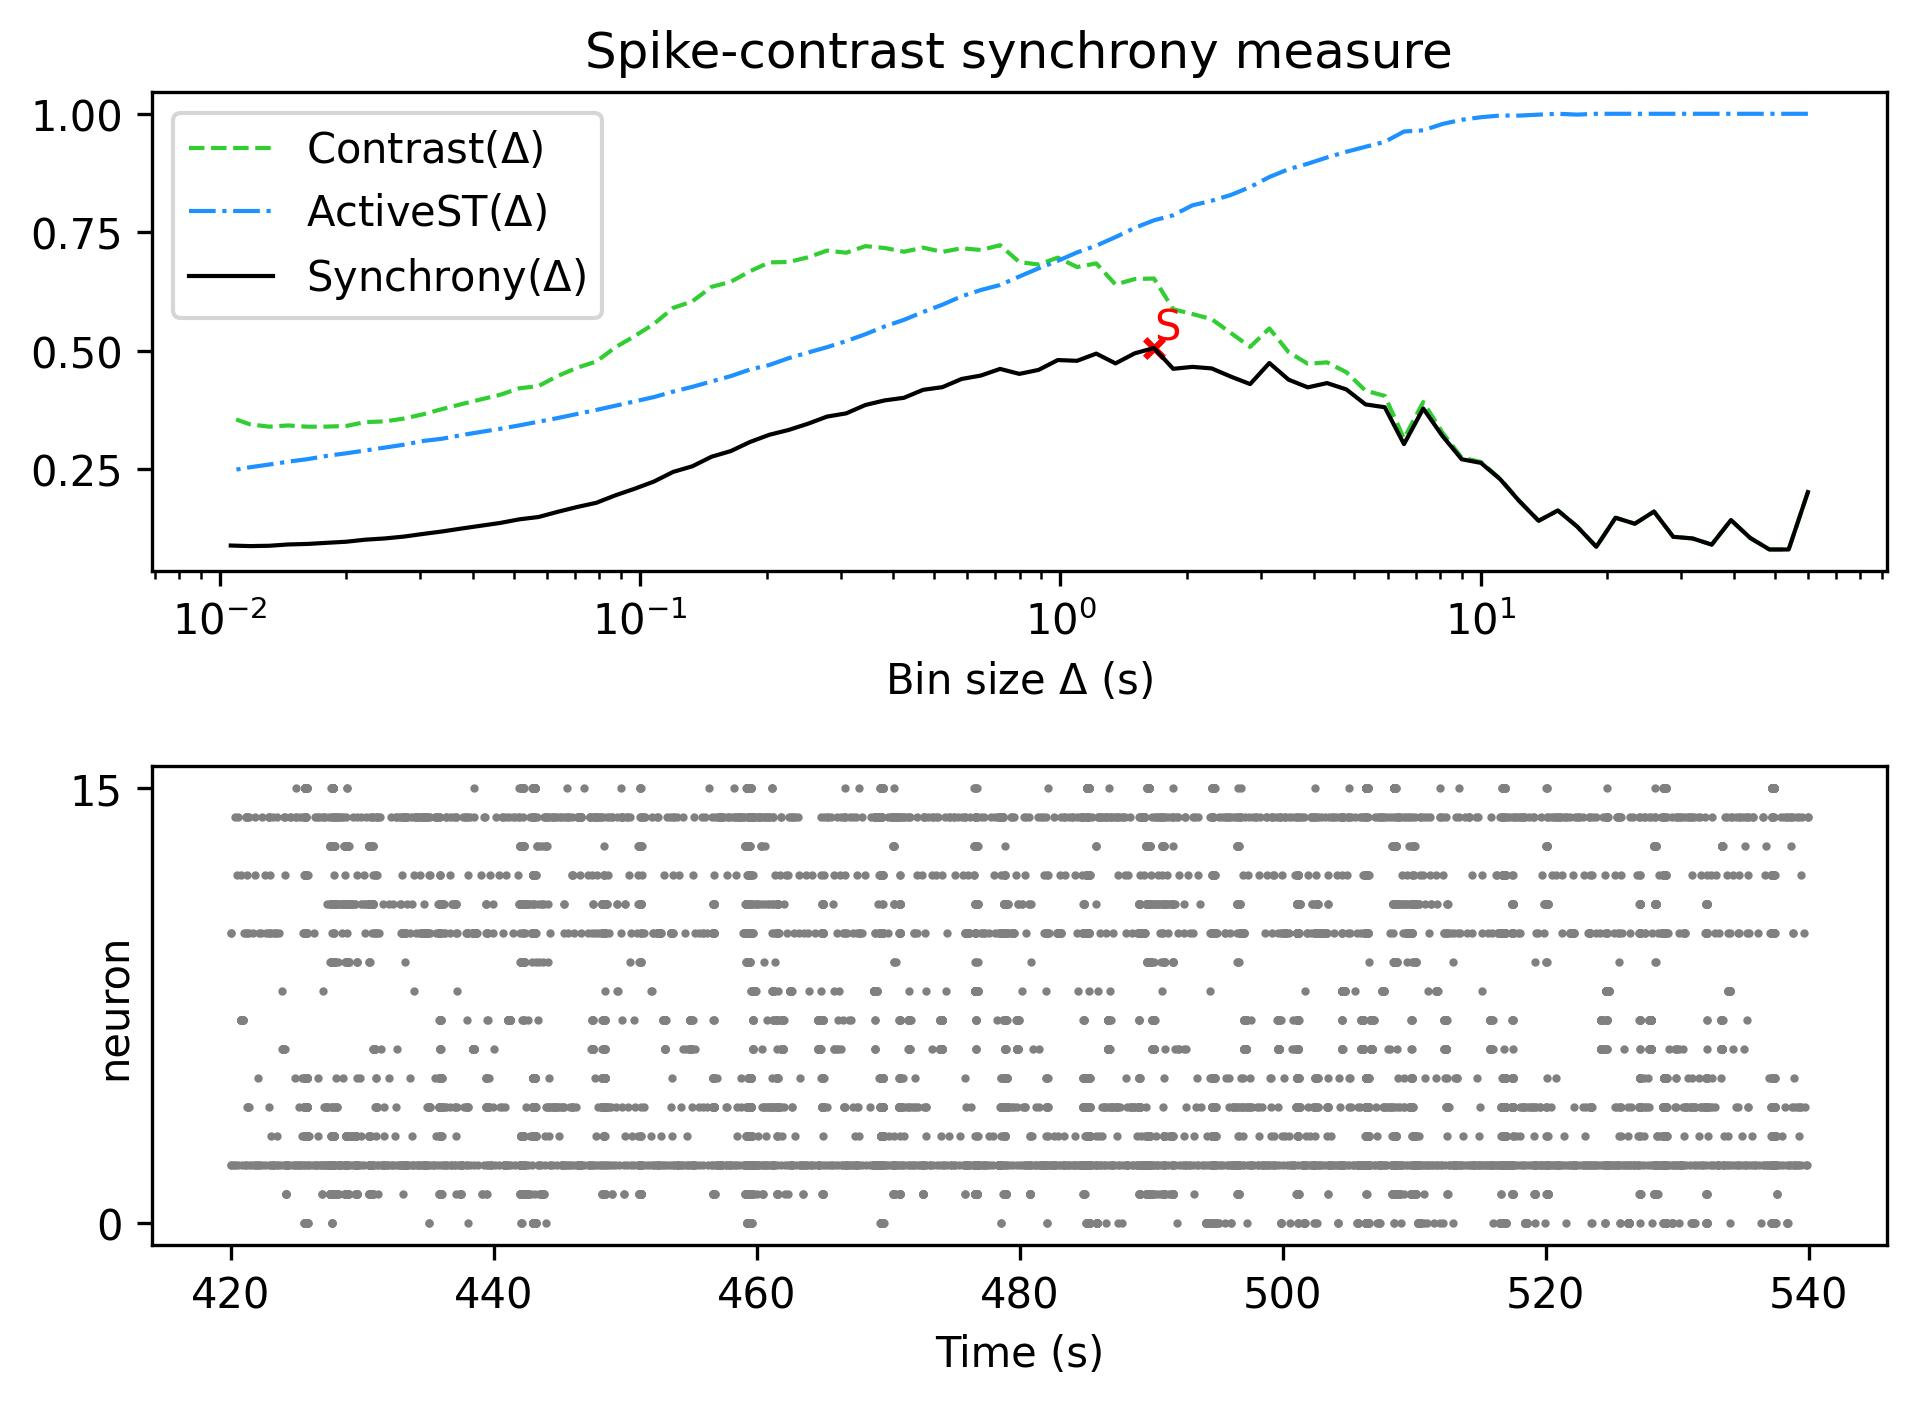

The data file committed next to this chart (first rows):
, Spike-contrast (60.0 s), Spike-contrast (54.0 s), Spike-contrast (48.6 s), Spike-contrast (43.74 s), Spike-contrast (39.366 s), Spike-contrast (35.429 s), Spike-contrast (31.886 s), Spike-contrast (28.698 s), Spike-contrast (25.828 s), Spike-contrast (23.245 s), Spike-contrast (20.921 s), Spike-contrast (18.829 s), Spike-contrast (16.946 s), Spike-contrast (15.251 s), Spike-contrast (13.726 s), Spike-contrast (12.353 s), Spike-contrast (11.118 s), Spike-contrast (10.006 s), Spike-contrast (9.006 s), Spike-contrast (8.105 s), Spike-contrast (7.295 s), Spike-contrast (6.565 s), Spike-contrast (5.909 s)
0, 0.2015, 0.0803, 0.0803, 0.1046, 0.1424, 0.09053, 0.1036, 0.107, 0.1604, 0.1346, 0.1473, 0.08596, 0.1288, 0.1626, 0.1408, 0.1821, 0.2287, 0.2631, 0.2708, 0.3199, 0.3778, 0.3027, 0.3806
